The GitHub repository csekharan/tortoise-predictor contains a labelled image folder "texas_tortoise_composite" with 3 categories: blank, other animal, tortoise. Examples follow, each with its label.

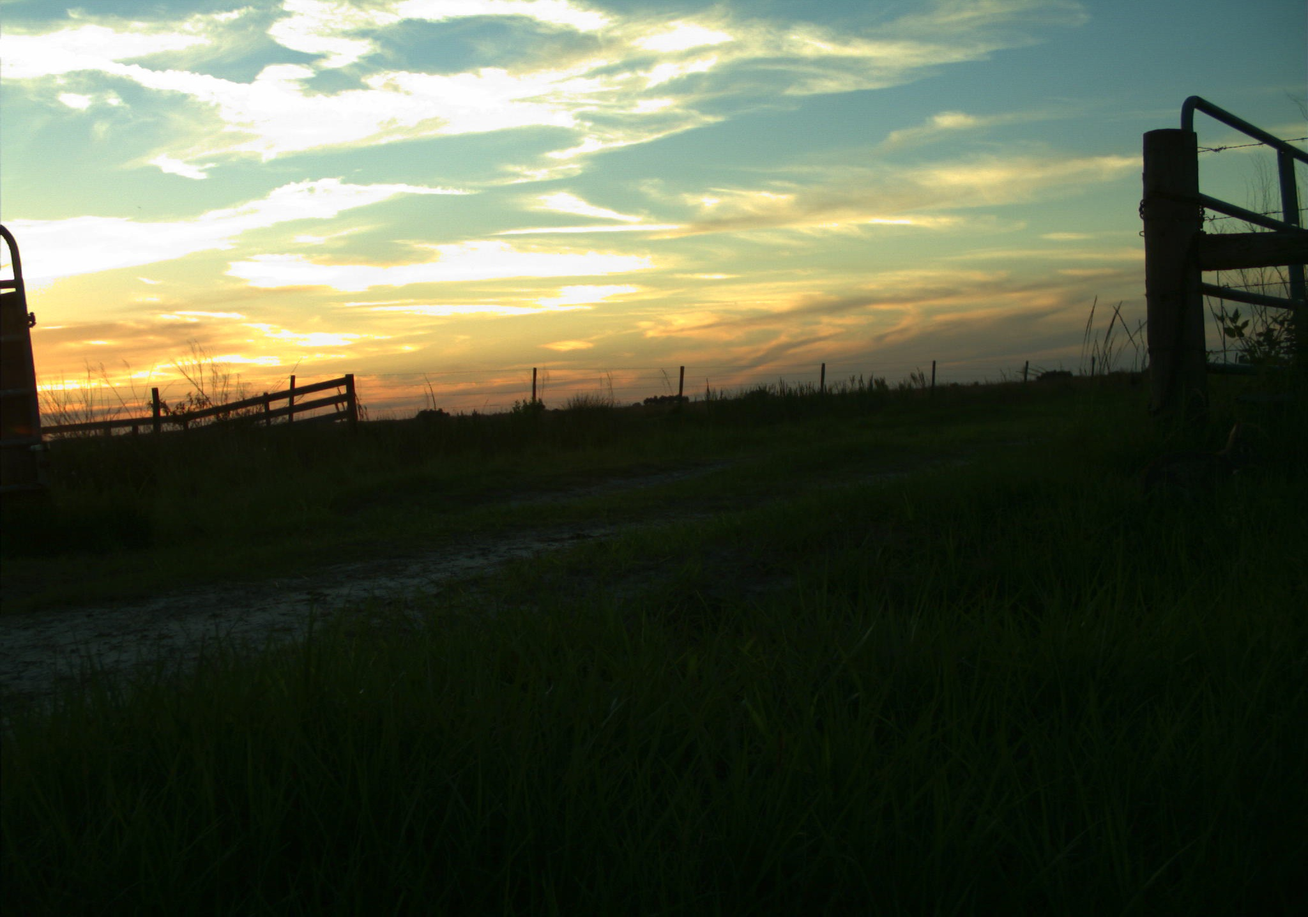
Label: other animal

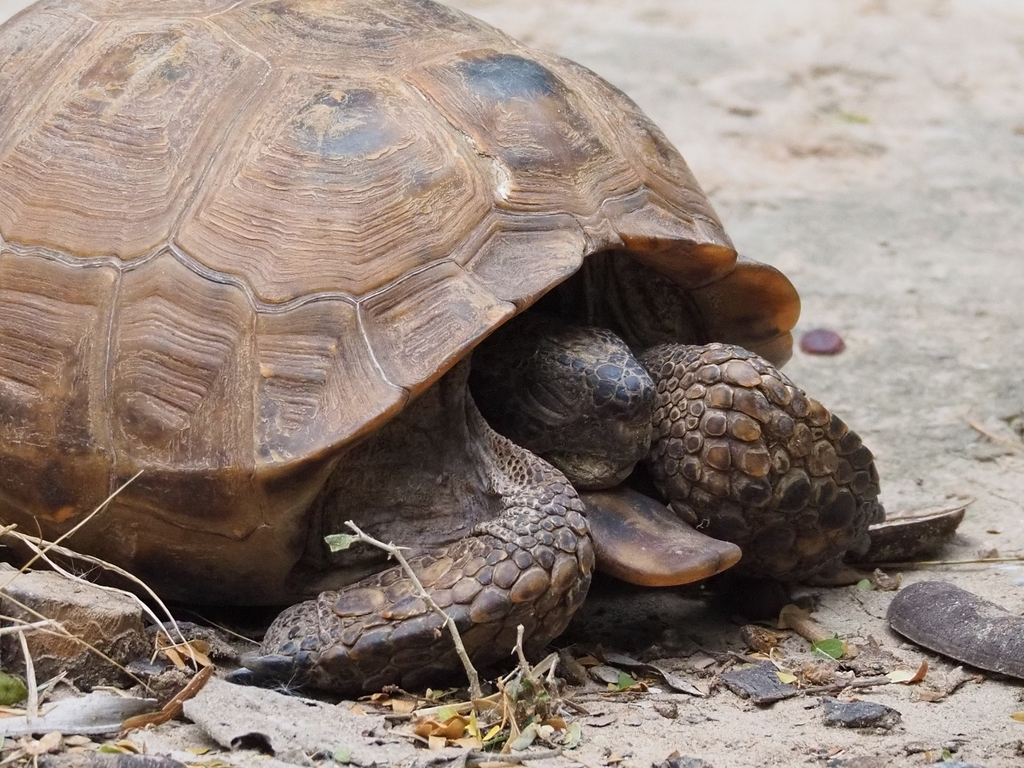
Label: tortoise

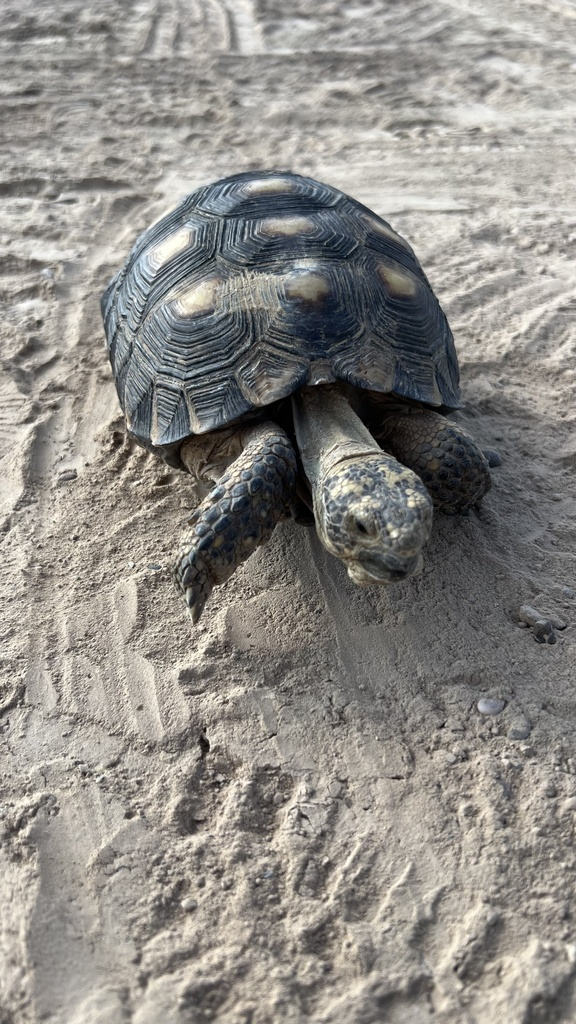
Label: tortoise

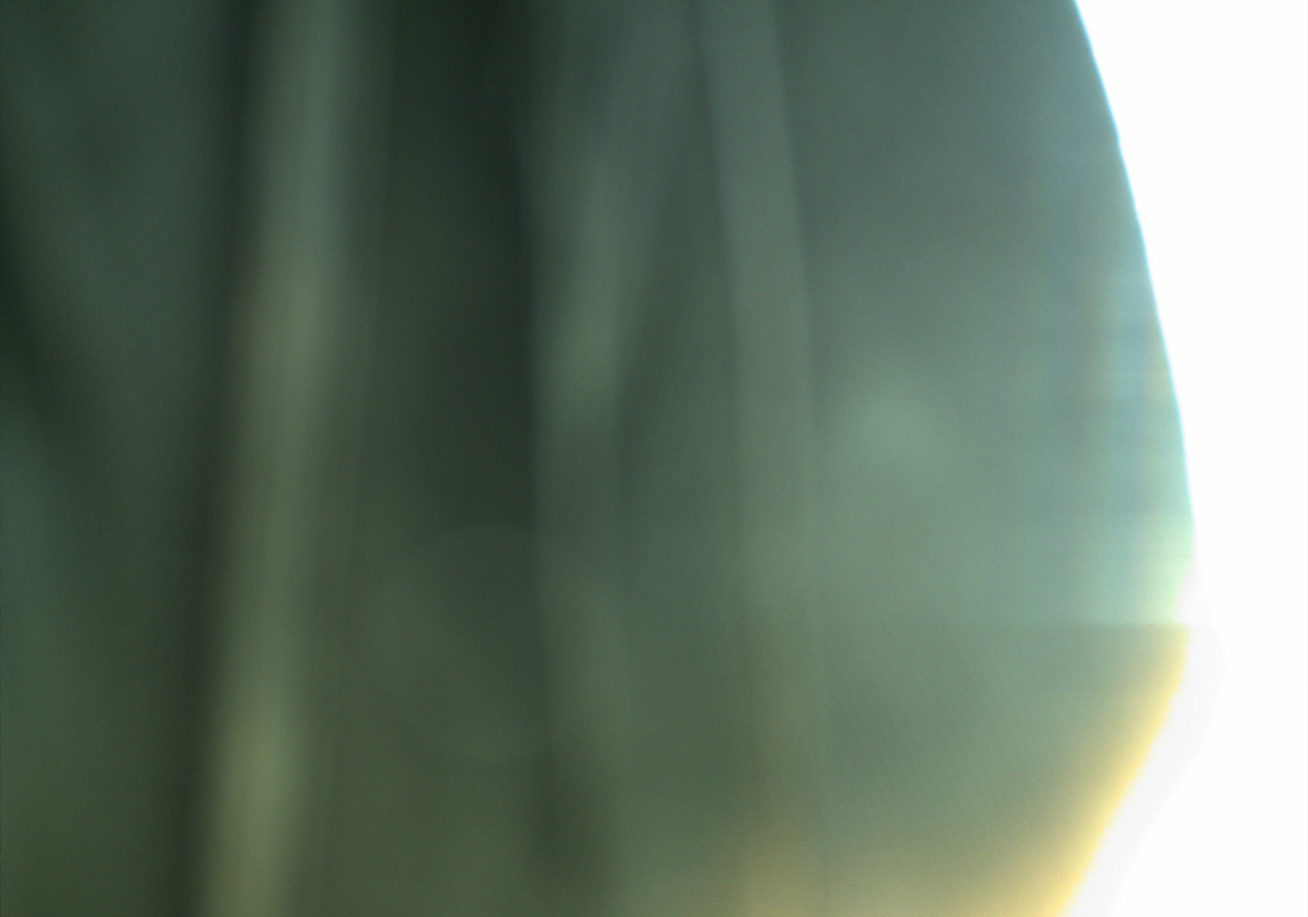
Label: other animal

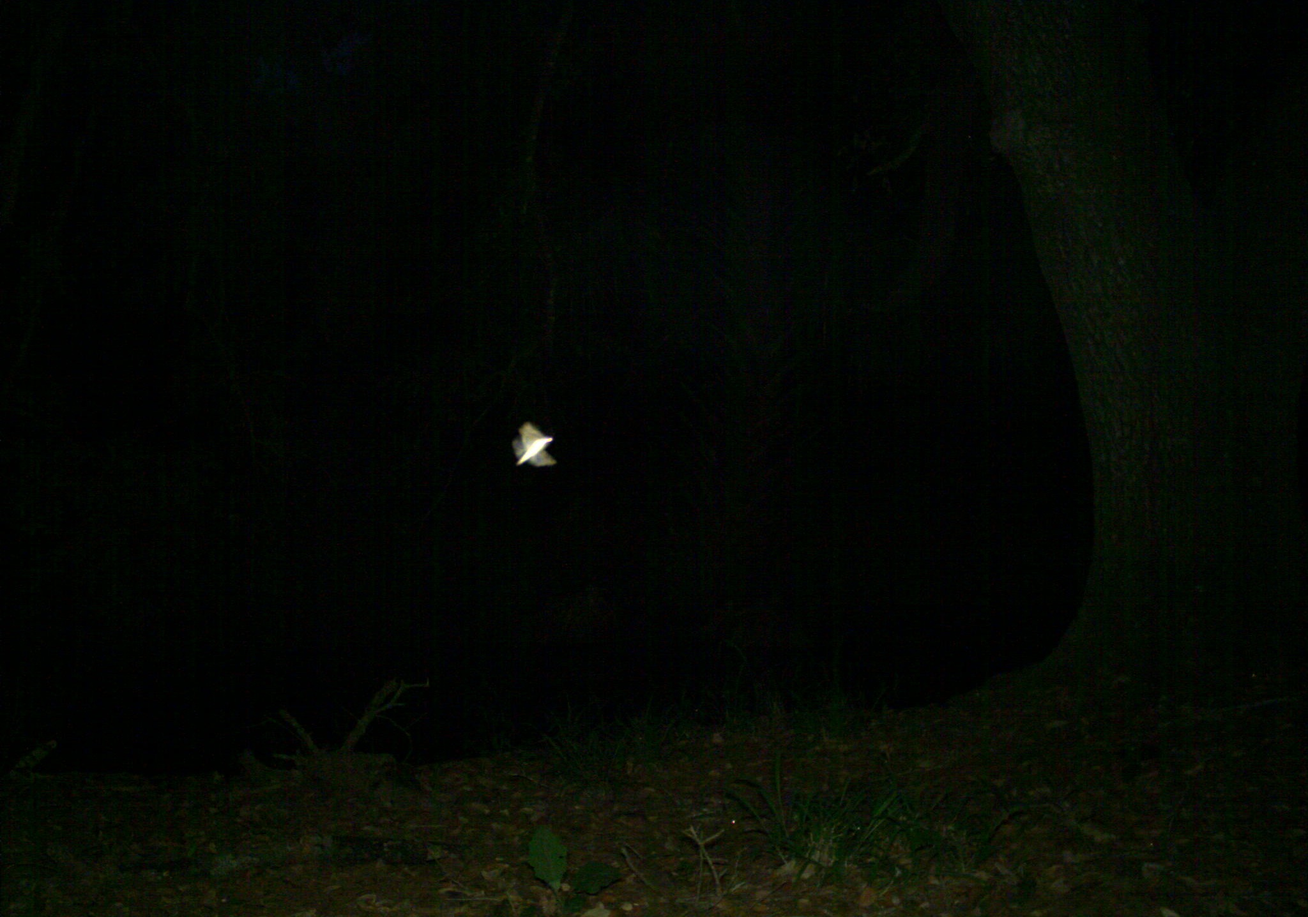
Label: blank

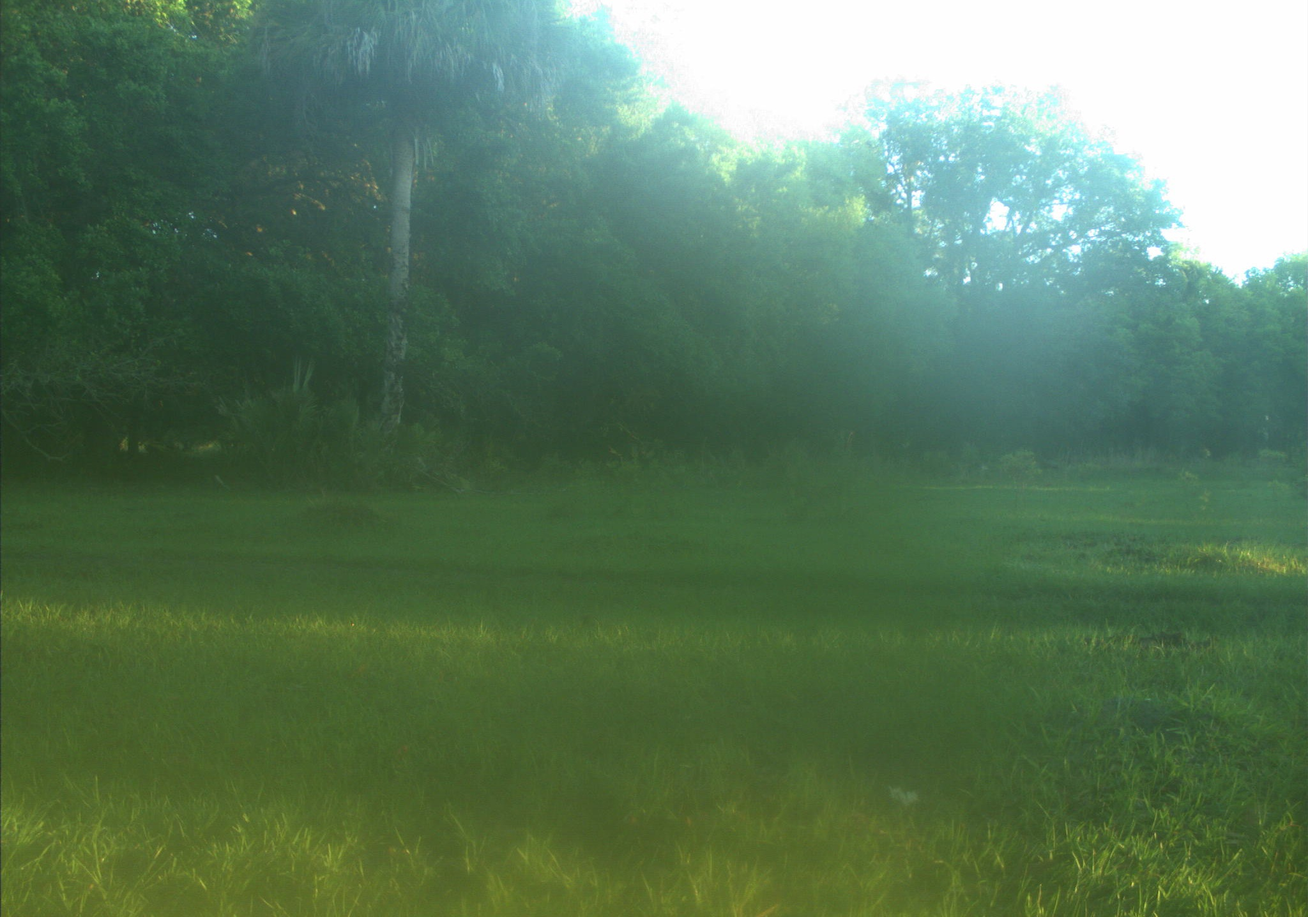
Label: blank
